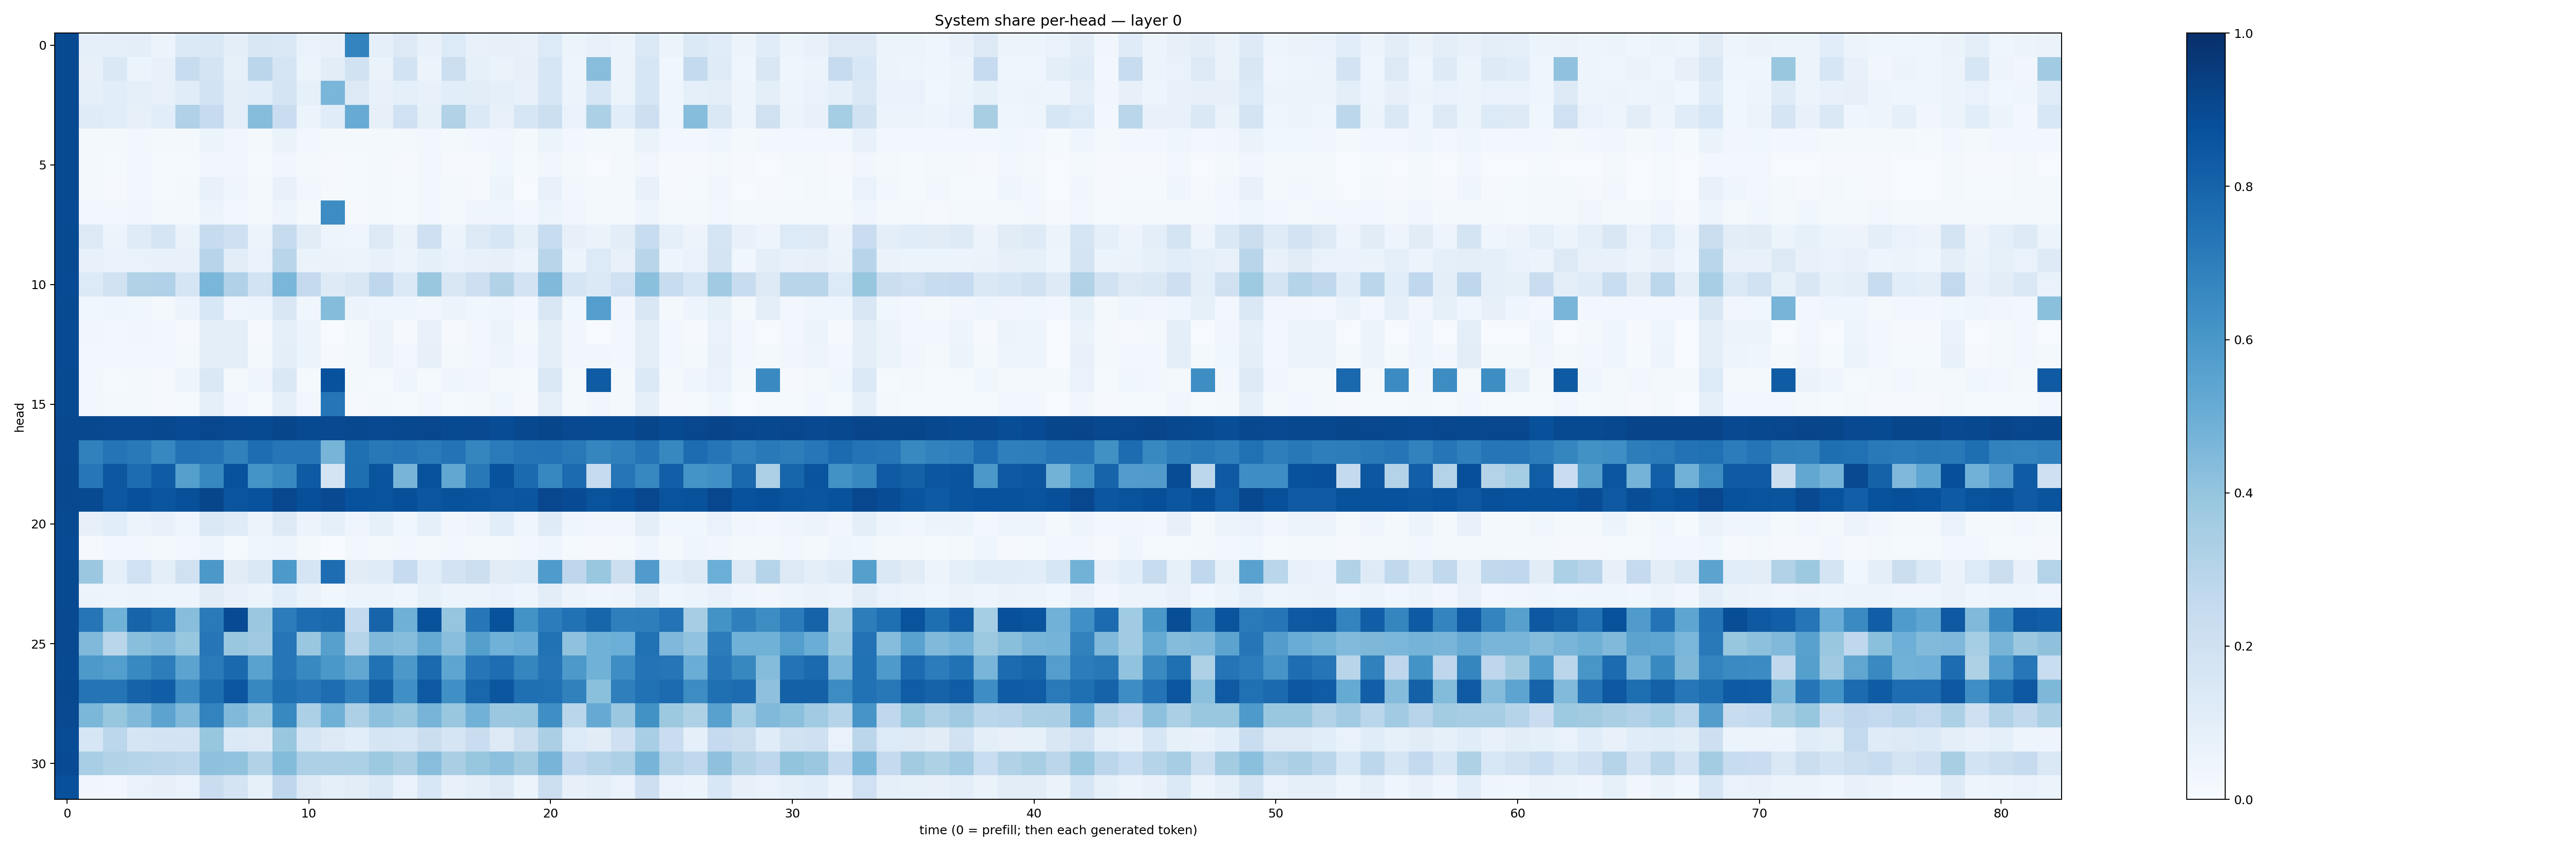

The file beside this chart, header and first rows:
0.8962712, 0.0895673, 0.093075134, 0.09715156, 0.05559193, 0.13934208, 0.14365119, 0.09782901, 0.15006568, 0.14216714, 0.06960249, 0.07386756, 0.6758825, 0.086514935, 0.12919934, 0.07613489, 0.13515298, 0.071741596, 0.08021548, 0.072272055, 0.13287643, 0.059509106, 0.07808867, 0.055777077
0.8962, 0.07845, 0.1426, 0.05322, 0.0725, 0.2348, 0.1759, 0.0847, 0.2834, 0.17, 0.06124, 0.1017, 0.1923, 0.06553, 0.1874, 0.05495, 0.2175, 0.08287, 0.06253, 0.07932, 0.1601, 0.04726, 0.4289, 0.05799
0.8953, 0.09221, 0.108, 0.08981, 0.07086, 0.1169, 0.1837, 0.09828, 0.1079, 0.1725, 0.08257, 0.4638, 0.1324, 0.07455, 0.0903, 0.07223, 0.1073, 0.1017, 0.09236, 0.07375, 0.1579, 0.05566, 0.1603, 0.06209
0.895, 0.1173, 0.1055, 0.07819, 0.1086, 0.3183, 0.2479, 0.09869, 0.433, 0.2303, 0.06085, 0.1148, 0.511, 0.08026, 0.2024, 0.08384, 0.3138, 0.1388, 0.07431, 0.1572, 0.2174, 0.06676, 0.3306, 0.1075
0.8949, 0.02169, 0.0179, 0.02624, 0.01674, 0.01864, 0.06017, 0.03488, 0.02315, 0.06391, 0.02531, 0.02215, 0.01861, 0.02287, 0.02066, 0.02951, 0.01955, 0.02668, 0.03301, 0.01626, 0.06132, 0.02736, 0.02238, 0.01877
0.895, 0.01785, 0.01259, 0.03117, 0.01433, 0.01212, 0.03476, 0.03452, 0.01212, 0.03418, 0.02152, 0.009681, 0.01425, 0.01827, 0.00916, 0.02954, 0.01058, 0.01137, 0.03538, 0.0125, 0.03285, 0.0205, 0.007472, 0.01964
0.8968, 0.0227, 0.01038, 0.02924, 0.01254, 0.01588, 0.07175, 0.04185, 0.01565, 0.07126, 0.02458, 0.01029, 0.01212, 0.01694, 0.01367, 0.02971, 0.01574, 0.01052, 0.05366, 0.006897, 0.07138, 0.02974, 0.01694, 0.02008
0.8943, 0.02838, 0.02573, 0.03285, 0.01782, 0.01845, 0.05082, 0.02603, 0.01982, 0.04811, 0.02076, 0.6409, 0.01027, 0.0174, 0.01423, 0.02764, 0.0211, 0.03921, 0.04168, 0.0247, 0.05415, 0.03145, 0.02258, 0.02064
0.8962, 0.1321, 0.05729, 0.1211, 0.1693, 0.0653, 0.2457, 0.2071, 0.06034, 0.2446, 0.1112, 0.04862, 0.04026, 0.1293, 0.06555, 0.2107, 0.06248, 0.1303, 0.1625, 0.08265, 0.2372, 0.08196, 0.06541, 0.1054
0.8966, 0.07399, 0.06804, 0.06973, 0.07744, 0.07136, 0.2936, 0.1045, 0.06749, 0.2919, 0.06322, 0.06566, 0.05872, 0.07642, 0.06119, 0.08781, 0.06828, 0.07419, 0.08149, 0.05588, 0.2914, 0.06022, 0.1347, 0.07653
0.892, 0.1365, 0.1952, 0.3144, 0.319, 0.1674, 0.4629, 0.3173, 0.1871, 0.4628, 0.2503, 0.1245, 0.149, 0.2745, 0.1397, 0.3844, 0.1507, 0.2122, 0.3122, 0.1818, 0.4468, 0.1698, 0.1376, 0.2004
0.8951, 0.03805, 0.04666, 0.03744, 0.02008, 0.05829, 0.1531, 0.0428, 0.05069, 0.1511, 0.03653, 0.4367, 0.05589, 0.04051, 0.04188, 0.03231, 0.05397, 0.03594, 0.04184, 0.02845, 0.149, 0.03723, 0.5673, 0.0329
0.8936, 0.03503, 0.02719, 0.03339, 0.02469, 0.01109, 0.09493, 0.09958, 0.01069, 0.09348, 0.05663, 0.006419, 0.0162, 0.05696, 0.01172, 0.07569, 0.01059, 0.02671, 0.06126, 0.02174, 0.09548, 0.03448, 0.006257, 0.02439
0.8932, 0.03114, 0.02674, 0.02881, 0.02933, 0.02276, 0.09971, 0.09793, 0.01987, 0.09841, 0.06123, 0.009141, 0.02011, 0.05611, 0.02359, 0.07863, 0.02117, 0.02717, 0.04903, 0.02468, 0.09989, 0.03166, 0.03514, 0.02554
0.898, 0.02979, 0.01243, 0.02321, 0.009649, 0.04861, 0.1461, 0.01814, 0.04086, 0.1419, 0.01533, 0.8727, 0.01999, 0.0156, 0.03995, 0.0121, 0.0447, 0.03147, 0.01935, 0.01377, 0.1408, 0.0206, 0.832, 0.02287
0.8961, 0.02581, 0.02252, 0.01804, 0.009963, 0.01306, 0.0886, 0.03364, 0.0144, 0.0892, 0.02359, 0.7319, 0.01128, 0.02242, 0.01297, 0.02417, 0.01286, 0.02256, 0.03561, 0.009389, 0.08757, 0.01962, 0.03146, 0.0168
0.9046, 0.9045, 0.9002, 0.9, 0.9037, 0.8928, 0.9097, 0.9009, 0.8953, 0.9112, 0.8981, 0.8991, 0.9054, 0.9008, 0.9055, 0.9063, 0.8968, 0.8999, 0.889, 0.9032, 0.9128, 0.9012, 0.8984, 0.8976
0.9023, 0.6849, 0.7368, 0.7156, 0.6651, 0.7441, 0.7344, 0.6875, 0.7621, 0.7342, 0.7279, 0.4724, 0.7554, 0.7214, 0.7304, 0.711, 0.7414, 0.6682, 0.7129, 0.7354, 0.7418, 0.7178, 0.6684, 0.694
0.9026, 0.7251, 0.8496, 0.7695, 0.8295, 0.5656, 0.6663, 0.8741, 0.6135, 0.6599, 0.8343, 0.177, 0.7614, 0.8604, 0.4719, 0.8673, 0.5293, 0.7202, 0.8722, 0.7762, 0.6662, 0.7717, 0.2491, 0.7336
0.9039, 0.8984, 0.8506, 0.8757, 0.8591, 0.8769, 0.9109, 0.8592, 0.8718, 0.9091, 0.8819, 0.9017, 0.8748, 0.8662, 0.88, 0.8531, 0.8698, 0.8649, 0.8508, 0.8574, 0.9067, 0.8939, 0.8644, 0.8815
0.8946, 0.0803, 0.1068, 0.05312, 0.07129, 0.04659, 0.141, 0.1194, 0.05105, 0.1258, 0.05716, 0.08901, 0.03932, 0.08469, 0.03809, 0.08817, 0.03398, 0.04862, 0.1087, 0.04409, 0.1193, 0.04482, 0.03471, 0.03435
0.8928, 0.01132, 0.02575, 0.0246, 0.01781, 0.02994, 0.04932, 0.01514, 0.04336, 0.04846, 0.01877, 0.001022, 0.02465, 0.01895, 0.02888, 0.02229, 0.03051, 0.01661, 0.01982, 0.02715, 0.04375, 0.01391, 0.008714, 0.0127
0.8967, 0.3806, 0.08854, 0.2028, 0.09853, 0.1985, 0.597, 0.1105, 0.143, 0.5925, 0.1709, 0.7626, 0.1112, 0.1184, 0.2479, 0.1073, 0.1831, 0.2185, 0.1131, 0.1173, 0.5839, 0.2764, 0.3874, 0.216
0.8956, 0.06225, 0.04755, 0.05947, 0.04794, 0.05066, 0.11, 0.0722, 0.05244, 0.1084, 0.06526, 0.03593, 0.05215, 0.06013, 0.04637, 0.08205, 0.0509, 0.05979, 0.06815, 0.05051, 0.1041, 0.05602, 0.04481, 0.04902
0.9023, 0.7282, 0.4851, 0.8003, 0.7591, 0.4293, 0.7125, 0.8909, 0.3791, 0.7048, 0.7668, 0.7823, 0.2566, 0.8004, 0.4884, 0.8687, 0.3984, 0.7263, 0.8685, 0.6211, 0.7039, 0.7485, 0.7939, 0.6935
0.8994, 0.4485, 0.2883, 0.423, 0.4466, 0.3941, 0.7275, 0.3886, 0.3705, 0.7342, 0.3831, 0.5623, 0.3044, 0.4463, 0.4336, 0.5187, 0.4296, 0.5664, 0.4866, 0.5042, 0.7491, 0.4084, 0.4879, 0.4971
0.8955, 0.5937, 0.5667, 0.6576, 0.7005, 0.5441, 0.7126, 0.7819, 0.5529, 0.7279, 0.6578, 0.5997, 0.5286, 0.7472, 0.5961, 0.7754, 0.5373, 0.7305, 0.7638, 0.6707, 0.7379, 0.59, 0.4864, 0.6396
0.9028, 0.7377, 0.7349, 0.8008, 0.8234, 0.6468, 0.7591, 0.8536, 0.6645, 0.7544, 0.73, 0.7653, 0.6899, 0.816, 0.629, 0.8435, 0.6292, 0.7893, 0.8531, 0.7562, 0.7535, 0.686, 0.4194, 0.6953
0.9008, 0.4603, 0.3908, 0.4455, 0.5452, 0.4473, 0.6784, 0.446, 0.3774, 0.6584, 0.3285, 0.4899, 0.327, 0.4141, 0.3867, 0.4725, 0.3892, 0.4819, 0.3791, 0.3877, 0.635, 0.2882, 0.5137, 0.3811
0.8892, 0.1581, 0.2795, 0.1647, 0.1824, 0.1811, 0.3912, 0.1399, 0.1261, 0.3877, 0.1706, 0.129, 0.107, 0.1711, 0.1564, 0.2243, 0.1666, 0.2288, 0.1304, 0.2257, 0.3326, 0.1343, 0.1099, 0.2044
0.8912, 0.3443, 0.3127, 0.3012, 0.2909, 0.2799, 0.4105, 0.4027, 0.3101, 0.4405, 0.325, 0.327, 0.3317, 0.3754, 0.3369, 0.4264, 0.3376, 0.3941, 0.4162, 0.3607, 0.469, 0.2664, 0.3009, 0.3254
0.8783, 0.03214, 0.02829, 0.06853, 0.07852, 0.06798, 0.2301, 0.1756, 0.08518, 0.2739, 0.1314, 0.09332, 0.1026, 0.1376, 0.06726, 0.1562, 0.07248, 0.09773, 0.129, 0.06072, 0.2163, 0.07929, 0.09702, 0.06986
